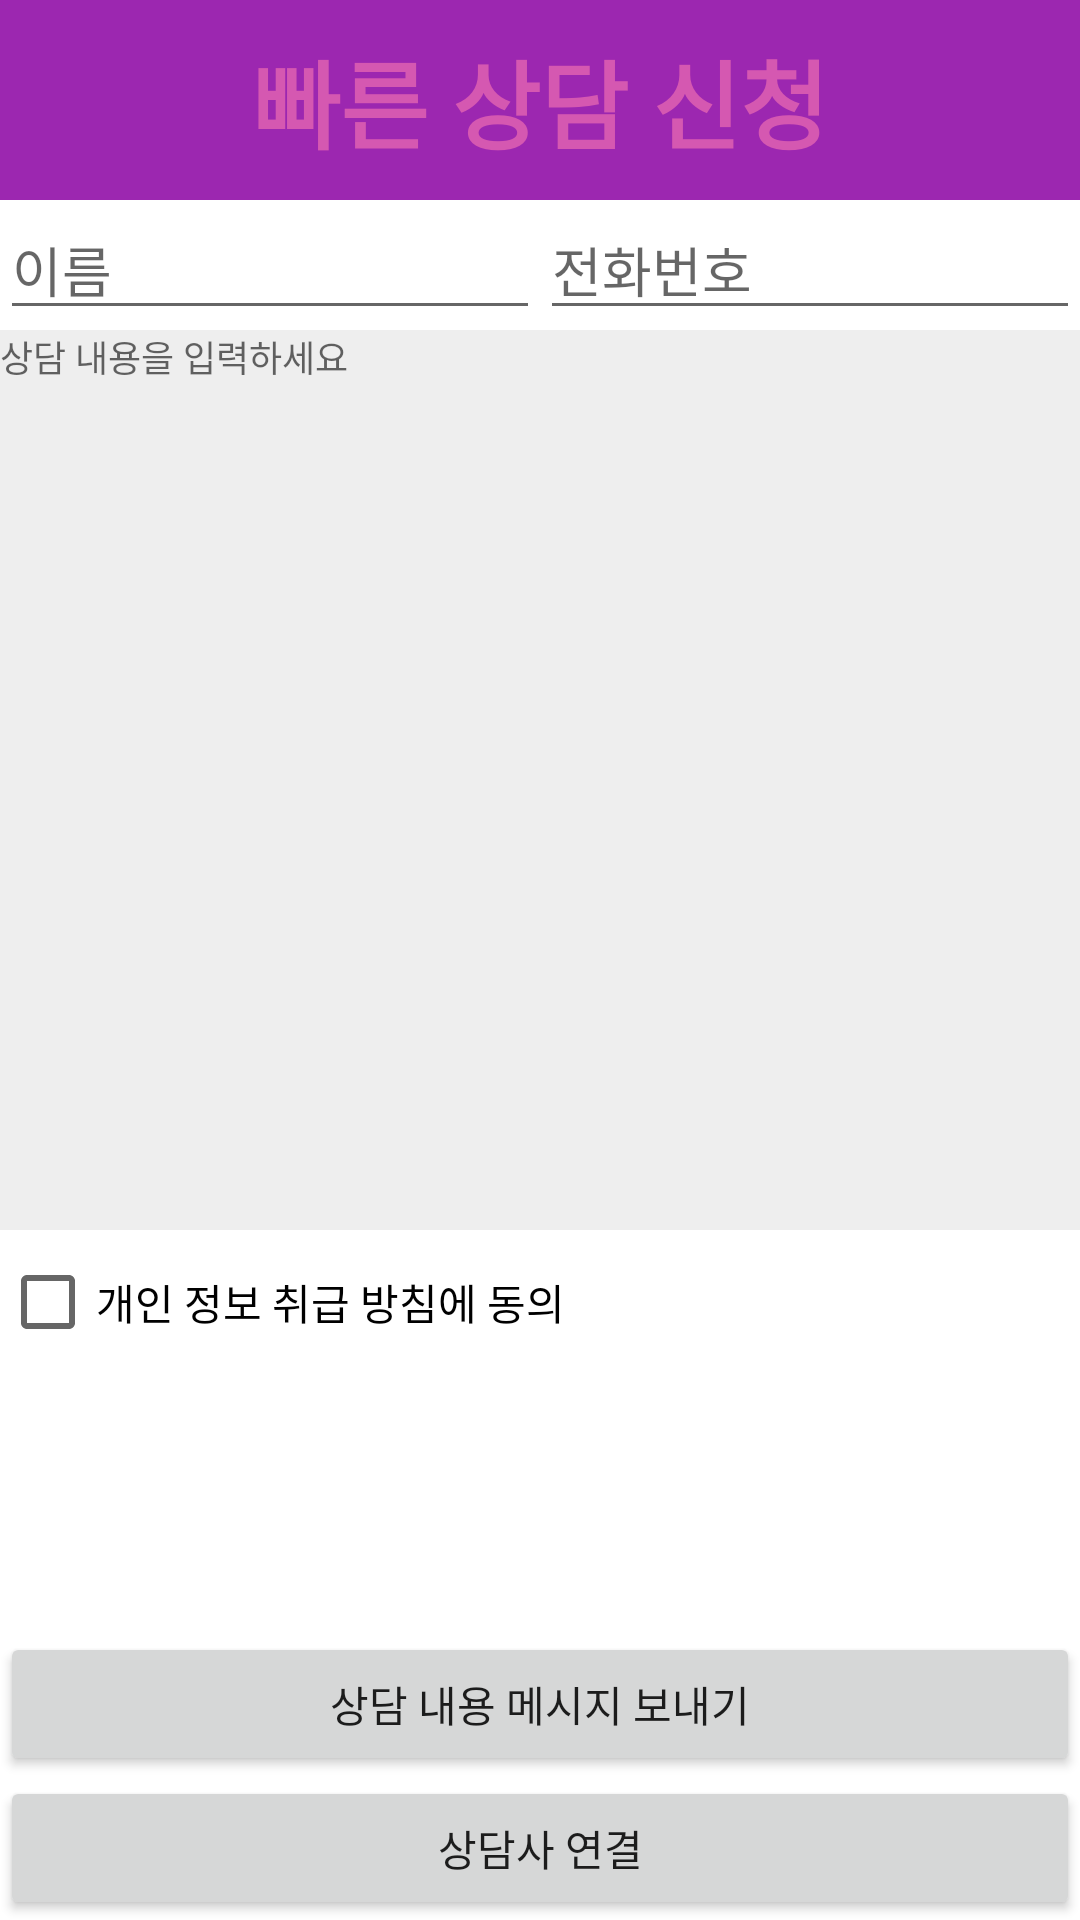

Here is an Android app screen rendered from its layout file. Give the layout XML and the strings, colors and styles it references.
<!-- AndroidManifest.xml: application theme Theme.MyLandmark -->
<!-- res/layout/activity_call.xml -->
<?xml version="1.0" encoding="utf-8"?>
<LinearLayout xmlns:android="http://schemas.android.com/apk/res/android"
    xmlns:app="http://schemas.android.com/apk/res-auto"
    xmlns:tools="http://schemas.android.com/tools"
    android:layout_width="match_parent"
    android:layout_height="match_parent"
    android:orientation="vertical"
    tools:context=".CallActivity">

    <TextView
        android:layout_width="match_parent"
        android:layout_height="wrap_content"
        android:text="빠른 상담 신청"
        style="@style/title_style" />
    <LinearLayout
        android:layout_width="match_parent"
        android:layout_height="wrap_content">
        <EditText
            android:layout_width="0dp"
            android:layout_height="wrap_content"
            android:layout_weight="1"
            android:id="@+id/edit_name"
            android:hint="이름"/>
        <EditText
            android:layout_width="0dp"
            android:layout_height="wrap_content"
            android:layout_weight="1"
            android:hint="전화번호"
            android:id="@+id/edit_phone"
            android:inputType="phone"/>
    </LinearLayout>
    <EditText
        android:layout_width="match_parent"
        android:layout_height="300dp"
        android:inputType="text"
        android:textSize="12dp"
        android:hint="상담 내용을 입력하세요"
        android:id="@+id/edit_mail"
        android:background="#eee"
        android:maxLines="20"
        android:gravity="top" />
    <CheckBox
        android:layout_width="wrap_content"
        android:layout_height="wrap_content"
        android:id="@+id/chk_agree"
        android:text="개인 정보 취급 방침에 동의" />

    <LinearLayout
        android:layout_width="match_parent"
        android:layout_weight="1"
        android:layout_height="0dp"/>

    <Button
        android:layout_width="match_parent"
        android:layout_height="wrap_content"
        android:id="@+id/btn_mail"
        android:text="상담 내용 메시지 보내기"/>
    <Button
        android:layout_width="match_parent"
        android:layout_height="wrap_content"
        android:id="@+id/btn_callcenter"
        android:text="상담사 연결"/>

</LinearLayout>
<!-- resources referenced by this layout -->
<resources>
  <style name="title_style" parent="Theme.AppCompat.Light">
          <item name="android:textSize">32dp</item>
          <item name="android:textStyle">bold</item>
          <item name="android:textColor">#D558B1</item>
          <item name="android:gravity">center</item>
          <item name="android:padding">10dp</item>
          <item name="android:background">#9C27B0</item>
      </style>
  <style name="Theme.MyLandmark" parent="Theme.MaterialComponents.DayNight.DarkActionBar">
          
          <item name="colorPrimary">#CDDC39</item>
          <item name="colorPrimaryVariant">@color/purple_700</item>
          <item name="colorOnPrimary">@color/white</item>
          
          <item name="colorSecondary">@color/teal_200</item>
          <item name="colorSecondaryVariant">@color/teal_700</item>
          <item name="colorOnSecondary">@color/black</item>
          
          <item name="android:statusBarColor" tools:targetApi="l">?attr/colorPrimaryVariant</item>
          
          <item name="windowActionBar">false</item>
          <item name="windowNoTitle">true</item>
      </style>
  <!-- not gathered from this repository: default colours our renderer supplied (Android Studio template values) -->
  <color name="purple_700">#FF3700B3</color>
  <color name="teal_200">#FF03DAC5</color>
  <color name="teal_700">#FF018786</color>
  <color name="black">#FF000000</color>
  <color name="white">#FFFFFFFF</color>
</resources>
